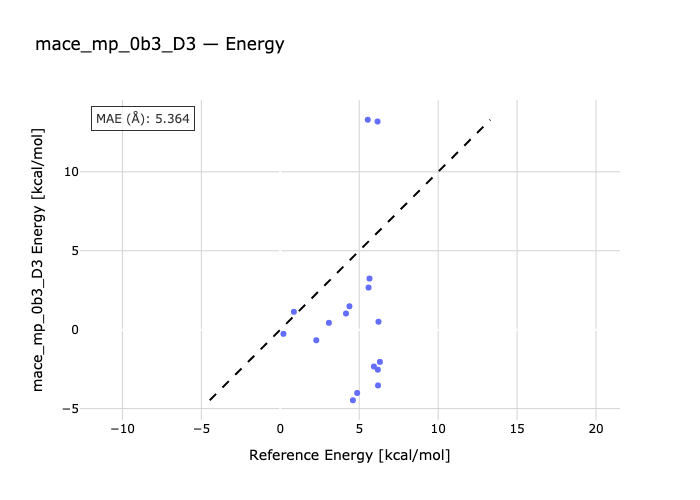

Source data for this figure (header and first rows):
species, reference, predicted
C2-C1, 0.86, 1.133
C3-C1, 2.28, -0.6698
C1-C4, 3.08, 0.4354
C1-C5, 4.6, -4.469
C1-C6, 4.87, -4.008
C1-C7, 4.16, 1.026
C1-C8, 4.38, 1.485
C1-C9, 6.19, -3.531
C1-C10, 6.18, -2.535
C1-C11, 5.65, 3.239
C12-C1, 5.59, 2.669
C13-C1, 5.93, -2.333
C1-C14, 6.31, -2.04
C1-C15, 6.22, 0.5054
G2-G1, 0.2, -0.2629
G3-G1, 6.16, 13.19
G4-G1, 5.54, 13.3
